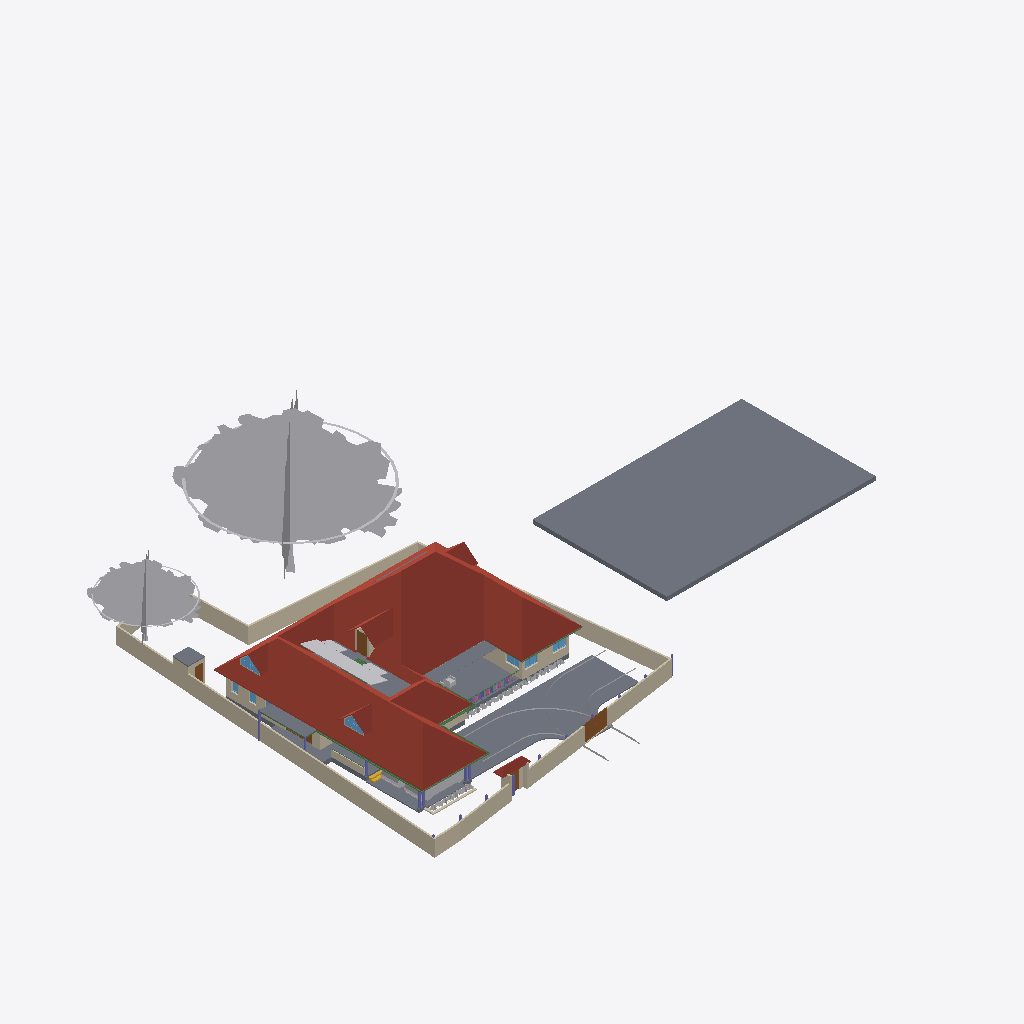
Isometric view of an IFC building model (IFC-SPF (STEP), schema IFC4X3, length unit metre), seen from the south-west, elements coloured by IFC class: 30 other elements (light grey), 27 walls (beige), 15 slabs (grey), 9 beams (green), 7 windows (light blue), 7 columns (violet), 6 roofs (red-brown), 5 doors (brown), 1 stair flight (yellow).
Extent 61.5 m × 45.0 m × 17.5 m (x, y, z). Storeys (5): 00 at 0.00 m; GF at 0.45 m; GF Lintel at 2.10 m; FF at 3.45 m; FFtop at 5.70 m. Elements (484): 113 IfcBeam, 83 IfcWall, 59 IfcFurniture, 50 IfcColumn, 32 IfcWindow, 29 IfcGeographicElement, 27 IfcDoor, 16 IfcSanitaryTerminal, 16 IfcSlab, 13 IfcFurnishingElement, 10 IfcSolarDevice, 7 IfcUnitaryEquipment.

HEADER;
FILE_DESCRIPTION(('ViewDefinition[DesignTransferView]'),'2;1');
FILE_NAME('Sreekesh.ifc','2025-01-25T13:51:28+05:30',(),(),'IfcOpenShell 0.8.0','Bonsai 0.8.0','Nobody');
FILE_SCHEMA(('IFC4X3'));
ENDSEC;
DATA;
#1=IFCPROJECT('0aPvmvJuf5owphcfiKWAsN',$,'My Project',$,$,$,$,(#14,#26),#9);
#30=IFCSITE('3jTVXq97zE2OZTfzZH9iYT',$,'My Site',$,$,#53,$,$,$,$,$,$,$,$);
#211744=IFCSITE('2pH2ecD1v9bgK8psTEcl$_',$,'Site',$,$,#211760,#211754,$,$,$,$,$,$,$);
#36=IFCBUILDING('3Bt1MypEf4fuqFfshm9kTs',$,'My Building',$,$,#59,$,$,$,$,$,$);
#42=IFCBUILDINGSTOREY('3Yt8GBe1vE1Byt_$JKaQnQ',$,'GF',$,$,#7313,$,$,$,$);
#8023=IFCBUILDINGSTOREY('3LNq90aff4Xhn4xfthWyFx',$,'00',$,$,#8039,$,$,$,$);
#71986=IFCBUILDINGSTOREY('1ZF$IMkzjA5efl8XVVA8ry',$,'FFtop',$,$,#72046,$,$,$,$);
#72129=IFCBUILDINGSTOREY('1Nt2vvvNTB5u0X$NIke4ti',$,'GF Lintel',$,$,#72420,$,$,$,$);
#83382=IFCBUILDINGSTOREY('2do7yjy$r1eOSN7_GxsK9f',$,'FF',$,$,#83409,$,$,$,$);
#219017=IFCROOF('0lmwP9fcbFRgEiXilp5Z7v',$,'Roof',$,$,#219054,#219049,$,.HIP_ROOF.);
#206473=IFCSLAB('28ziTpLeTAb96H10W54SOf',$,'Perimeter',$,$,#206717,#206494,$,$);
#158109=IFCGEOGRAPHICELEMENT('1ICn9VC11DLu$jSeyjW6na',$,'GeographicElement',$,$,#159277,#158141,$,$);
#116871=IFCSLAB('1D4i_90s56vAIuoe4hq8Xo',$,'Slab',$,$,#189037,#116882,$,$);
#158156=IFCGEOGRAPHICELEMENT('2JlHSkVhjCZPlJyc1W8A6K',$,'GeographicElement',$,$,#159282,#158188,$,$);
#226167=IFCWALL('1JVywoPUH41xuuLQv_Mf23',$,'Wall.082',$,$,#226244,#226178,$,$);
#65997=IFCWALL('1DC2$ngnnDR8Q9h6mAR0js',$,'Wall',$,$,#211743,#66003,$,$);
#222195=IFCWALL('2ixJvC9dH599amejUM2w6G',$,'Wall',$,$,#222383,#222215,$,$);
#66022=IFCWALL('2FUeR5sFb9uwjJGdeVWABU',$,'Wall',$,$,#212658,#66028,$,$);
#189205=IFCSLAB('09UGVQSjzDW8naYIH8uxmw',$,'Slab',$,$,#189206,#189226,$,$);
#65878=IFCWALL('1RxXXtAKb3$uqm3spal5Ab',$,'Wall.049',$,$,#212025,#65884,$,$);
#110356=IFCWALL('3Jc2L501zCIf2lBfrewdbK',$,'Wall',$,$,#212616,#110367,$,$);
#65972=IFCWALL('1ECWXgbZrERf$r6Mue6DMZ',$,'Wall',$,$,#211905,#65978,$,$);
#106476=IFCSLAB('3SWoLdiHLDExF96lrfPbJY',$,'Slab',$,$,#106502,#106487,$,$);
#189038=IFCSLAB('2JYu6QrLL0QvzbDq4KPxbf',$,'Slab',$,$,#189091,#189049,$,$);
#219358=IFCROOF('2NvTBbesP9PgYEhMlxRBaG',$,'Roof',$,$,#219414,#219392,$,.GABLE_ROOF.);
#207356=IFCSLAB('1ZbEzhyuvFNwJ$utOrumVn',$,'Slab',$,$,#207357,#207377,$,$);
#2872=IFCWALL('0VICnwrYLCM9IhHcjSiD9g',$,'Wall',$,$,#120443,#2879,$,$);
#5763=IFCSLAB('2k1_QIQ_vEheGYBKPFgtqG',$,'Slab',$,$,#124111,#5774,$,$);
#106448=IFCSLAB('1GhnzeWbD1FR$mVw6S$mla',$,'Slab',$,$,#106475,#106464,$,$);
#3151=IFCWALL('2frHB1bR9FtP23RXamn7Ko',$,'Wall',$,$,#206649,#3162,$,$);
#146729=IFCVEHICLE('0zRPRsukT96P6cuFPGiKs1',$,'Vehicle',$,$,#189086,#146742,$,$);
#109955=IFCWALL('0m53cJKujAOwiy8OxGf4Uf',$,'Wall',$,$,#212433,#109966,$,$);
#217997=IFCROOF('2hcpXsHbj3E8lTGOwf_Twb',$,'Roof',$,$,#218559,#218003,$,.GABLE_ROOF.);
#218560=IFCROOF('2C1nQ2OAXBdxxnXR0n9JKC',$,'Roof',$,$,#218716,#218594,$,.GABLE_ROOF.);
#219503=IFCSLAB('19PsiRezf6fweNauUqnDgm',$,'Slab',$,$,#219504,#219524,$,$);
#116735=IFCDOOR('1dZUIR_mr60wAZddeiCYTI',$,'Door',$,$,#225957,#116767,$,1.79999995231628,3.0,$,$,$);
#3520=IFCWALL('1kfIyPN_b4JPSDED46DDvv',$,'Wall',$,$,#206687,#3526,$,$);
#117253=IFCWALL('2NQIKohcDAsQMbNSTdACJd',$,'Wall.049',$,$,#212331,#117264,$,$);
#218717=IFCROOF('1hzKHTNaL00O8K0DSnXvur',$,'Roof',$,$,#218864,#218751,$,.GABLE_ROOF.);
#117585=IFCSLAB('00nkzVGuT6heoHGHN6WRGv',$,'Slab',$,$,#159237,#117596,$,$);
#110251=IFCROOF('2Ww7svPQzEgA_fCzhmYus_',$,'Roof',$,$,#247185,#110283,$,.HIP_ROOF.);
#206723=IFCBUILDINGELEMENTPROXY('2K1LMOkm11dBWSaNfDUHsX',$,'BuildingElementProxy',$,$,#207458,#206736,$,$);
#4965=IFCSLAB('05XQefoFT1EQ6Gbva0q3wM',$,'Slab',$,$,#123274,#4980,$,$);
#101624=IFCBEAM('38yYLt849AL9vMzuf_qlJY',$,'Beam',$,$,#102345,#101635,$,$);
#72992=IFCWALL('0nKeLZCI54WeIG0cLfl1fW',$,'Wall',$,$,#149027,#73003,$,$);
#146896=IFCDOOR('233Y4LKh93tgjzr0JDxIFw',$,'Door',$,$,#147045,#146970,$,2.09999990463257,1.20000004768372,$,$,$);
#189522=IFCBUILDINGELEMENTPROXY('2fyH_FbBX1$e0RliKTBWRO',$,'BuildingElementProxy',$,$,#205917,#189554,$,$);
#70155=IFCVEHICLE('3fs_92XJnE9xh12t4cEAUA',$,'Vehicle',$,$,#189081,#70187,$,$);
#217978=IFCWINDOW('2es1BZXK942Q_zsdgNYlcV',$,'Window',$,$,#218540,#217991,$,$,$,$,$,$);
#218541=IFCWINDOW('21qcPfDRT2hPC8Z6tF6XzK',$,'Window',$,$,#218697,#218554,$,$,$,$,$,$);
#72848=IFCWALL('2qzh75b3r6CuQdi0PydTsC',$,'Wall',$,$,#143498,#72859,$,$);
#111126=IFCWALL('11fiDOfq54uheWI4ur$p_M',$,'Wall',$,$,#222358,#111137,$,$);
#106524=IFCSOLARDEVICE('3S6vjv$5jE1uGxlQ_RICMy',$,'SolarDevice',$,$,#120309,#106556,$,$);
#4009=IFCWALL('2lHSG51rHEfeNsY_Rnf304',$,'Wall',$,$,#120415,#4020,$,$);
#116971=IFCWALL('08FBn4OWj7ogBqhIhITLuq',$,'Wall.049',$,$,#212683,#116982,$,$);
#106561=IFCSOLARDEVICE('2N7C3uFTr0ovBcfJ26O6Lk',$,'SolarDevice',$,$,#120314,#106578,$,$);
#106913=IFCSOLARDEVICE('3N6FBuwFX6eRZQfWUTehiA',$,'SolarDevice',$,$,#120354,#106930,$,$);
#106615=IFCSOLARDEVICE('0CbIHREHr2w9gh5lx0_n0D',$,'SolarDevice',$,$,#120329,#106632,$,$);
#106597=IFCSOLARDEVICE('1JeFrLyoz5IhCtXWc_EtwE',$,'SolarDevice',$,$,#120324,#106614,$,$);
#106651=IFCSOLARDEVICE('3GkHrXcpz9luFJaFckT4XJ',$,'SolarDevice',$,$,#120339,#106668,$,$);
#106633=IFCSOLARDEVICE('3nYAYQFdT0Hu3774nkbnMA',$,'SolarDevice',$,$,#120334,#106650,$,$);
#106895=IFCSOLARDEVICE('3hGn0pNNz3NwRu5qnQ1KkQ',$,'SolarDevice',$,$,#120349,#106912,$,$);
#101757=IFCWALL('3Re5U6AfH5hRjhCU8HzlUQ',$,'Wall',$,$,#149415,#101777,$,$);
#106579=IFCSOLARDEVICE('1xWH0eIEnB$BgsSW0yRufF',$,'SolarDevice',$,$,#120319,#106596,$,$);
#106669=IFCSOLARDEVICE('3CH4PS5oz4_xvHOpIILxvJ',$,'SolarDevice',$,$,#120344,#106686,$,$);
#111729=IFCBEAM('1SW1UMPTn6IukCzEsXMMce',$,'Beam',$,$,#115092,#111740,$,$);
#117669=IFCDOOR('1Oy85YKxL61PqzyfMMUgcU',$,'Door',$,$,#212869,#117700,$,2.09999990463257,1.0,$,$,$);
#65947=IFCWALL('08s$eE7qfC1vtHJbeTdsNK',$,'Wall',$,$,#211965,#65953,$,$);
#101518=IFCBEAM('3jI7cp3YfEpe0vqGUIgXwj',$,'Beam',$,$,#101738,#101530,$,$);
#35844=IFCFURNITURE('18HlnwBc9DnAvKFnG7c4d9',$,'Furniture',$,$,#147555,#147232,$,$);
#110898=IFCWALL('1K4878DyjBfAhCF5jh34Xt',$,'Wall',$,$,#222419,#110909,$,$);
#110674=IFCWALL('1a_hfYQo5DRgtEum677ZGl',$,'Wall',$,$,#222456,#110685,$,$);
#99476=IFCWINDOW('0bWf0UbSH5vA18P2wXez2A',$,'Window',$,$,#219252,#99508,$,1.29999995231628,1.54999995231628,$,.DOUBLE_PANEL_VERTICAL.,$);
#101546=IFCBEAM('2yIyVaMgz8tR0CuDvbao9K',$,'Beam',$,$,#101606,#101557,$,$);
#41688=IFCSTAIRFLIGHT('0VcD2gJAfBIuw$lMxDzKKO',$,'StairFlight',$,$,#143925,#118718,$,2,1,0.150000005960464,0.25,.STRAIGHT.);
#206070=IFCBEAM('02028txQrArOf6QyRmi8S_',$,'Beam',$,$,#217435,#206081,$,$);
#24945=IFCWINDOW('0pIOr8Fwn768Q5gngNrD$h',$,'Window',$,$,#219267,#99803,$,1.29999995231628,1.54999995231628,$,.DOUBLE_PANEL_VERTICAL.,$);
#111610=IFCDOOR('0JnVCEbZ93QxaghwOdNV45',$,'Door',$,$,#222491,#111641,$,2.09999990463257,1.20000004768372,$,$,$);
#102232=IFCWALL('3BbLnMq0r7ivvaULYjF4Vv',$,'Wall',$,$,#124166,#102243,$,$);
#29270=IFCWINDOW('3GxmHADO1DPPnexShW0xza',$,'Window',$,$,#206697,#99898,$,1.29999995231628,1.54999995231628,$,$,$);
#226380=IFCCOLUMN('1sDYwOA5r3nwjHRU7tM1Mo',$,'Column',$,$,#226418,#226391,$,$);
#111806=IFCBEAM('0sTlE$wHj6G9WB0HZ_O7FJ',$,'Beam',$,$,#115063,#111817,$,$);
#219564=IFCSLAB('3MJkxlHa9Ayv5Szi0695pa',$,'Slab',$,$,#219599,#219578,$,$);
#102201=IFCWALL('1d8KAB1ef84Bs8SUdT2bKV',$,'Wall',$,$,#124161,#102212,$,$);
#26789=IFCDOOR('3HF$fS8tX7kw4y81dHWRkr',$,'Door',$,$,#148981,#26820,$,$,$,$,$,$);
#205676=IFCCOLUMN('1m4pG2hEHCIgNI$XnNio$y',$,'Column',$,$,#218414,#205691,$,$);
#49227=IFCBEAM('2GaElzDELAMf9uZ0HgoOwe',$,'Beam',$,$,#213055,#49238,$,$);
#63664=IFCWINDOW('3mwfxbXqnC5uKj5wGp4jau',$,'Window',$,$,#151741,#120088,$,$,$,$,$,$);
#93900=IFCBEAM('0gdpNefCnB7wAvxTxiZvHd',$,'Beam',$,$,#143665,#93911,$,$);
#218367=IFCCOLUMN('2J15yxlZbFcuSUex6Gwy6L',$,'Column',$,$,#218530,#218378,$,$);
#120104=IFCWINDOW('2THasRCLvAPBjIU9R33dhN',$,'Window',$,$,#151685,#120117,$,$,$,$,$,$);
#218488=IFCCOLUMN('1MHHOnDnDE38l5_iSiIYG$',$,'Column',$,$,#222627,#218499,$,$);
#90359=IFCWALL('3p_Mlr$7n7WPwtZxEevqS4',$,'Wall',$,$,#206542,#90370,$,$);
#195333=IFCCOLUMN('2qNLTIfCf3AfSpateaCGBv',$,'Column',$,$,#218515,#195345,$,$);
#218286=IFCCOLUMN('0x_HSsKZL2AOgEtS2rz$91',$,'Column',$,$,#218520,#218297,$,$);
#218344=IFCCOLUMN('0DL1qb0NzDGOcKawr5L0aU',$,'Column',$,$,#218525,#218355,$,$);
#207391=IFCSLAB('2HygkmTKj9dgfxN0EnOqfB',$,'Slab',$,$,#207392,#207412,$,$);
#107612=IFCWALL('1wbyz7uCHF0uVxGjaI6PCG',$,'Wall',$,$,#149405,#107632,$,$);
#96530=IFCBEAM('074gpqyLr9$vd9aSHSci_M',$,'Beam',$,$,#149012,#96541,$,$);
#107142=IFCSLAB('2X2MSE$PfAlPCABr99DsiG',$,'Slab',$,$,#149395,#107153,$,$);
#158674=IFCGEOGRAPHICELEMENT('2ncbrfTWL1FhYXUtb7zyMb',$,'GeographicElement',$,$,#158786,#158687,$,$);
#107115=IFCSLAB('2WfKfjDrX2bAvlVSkqt8hs',$,'Slab',$,$,#149390,#107130,$,$);
#158335=IFCGEOGRAPHICELEMENT('2rAZsbigf3DexzsyAK1DMw',$,'GeographicElement',$,$,#158428,#158348,$,$);
#158403=IFCGEOGRAPHICELEMENT('0CHZzWMcn6XAV70neXdBsp',$,'GeographicElement',$,$,#158480,#158416,$,$);
#206375=IFCGEOGRAPHICELEMENT('21glBAMDX0EOds7dh0WQ5y',$,'GeographicElement',$,$,#206462,#206388,$,$);
#158606=IFCGEOGRAPHICELEMENT('3unfgnsWL0CAbIWjJNXw$6',$,'GeographicElement',$,$,#158771,#158619,$,$);
#158721=IFCGEOGRAPHICELEMENT('2KMjkbIYP2pOnFB6K366_N',$,'GeographicElement',$,$,#158796,#158734,$,$);
#206354=IFCGEOGRAPHICELEMENT('0M22UBg552Nxtp84xxqgy5',$,'GeographicElement',$,$,#206457,#206367,$,$);
#218021=IFCWALL('3yV351ooDEvBJLsBU3nobT',$,'Wall',$,$,#218616,#218083,$,$);
#218617=IFCWALL('2zv4ghPnDAPgdIxPnPiR4q',$,'Wall',$,$,#218773,#218679,$,$);
#158309=IFCGEOGRAPHICELEMENT('15bAT6T_X2zhO2m5OA8hk5',$,'GeographicElement',$,$,#158381,#158322,$,$);
#158382=IFCGEOGRAPHICELEMENT('39jJZxIL53jvhs8$Y8PfHO',$,'GeographicElement',$,$,#158532,#158395,$,$);
#158455=IFCGEOGRAPHICELEMENT('2g086Z5DjFhwc2a8hXj0xy',$,'GeographicElement',$,$,#158652,#158468,$,$);
#158559=IFCGEOGRAPHICELEMENT('0y6_Xeo7HFPuXrDnKm$2Do',$,'GeographicElement',$,$,#158761,#158572,$,$);
#158627=IFCGEOGRAPHICELEMENT('0QVobi_xf1LBhVYAwHHwl3',$,'GeographicElement',$,$,#158776,#158640,$,$);
#206291=IFCGEOGRAPHICELEMENT('23m_b3tdTEEw$xJ2xNekzG',$,'GeographicElement',$,$,#206442,#206304,$,$);
ENDSEC;
